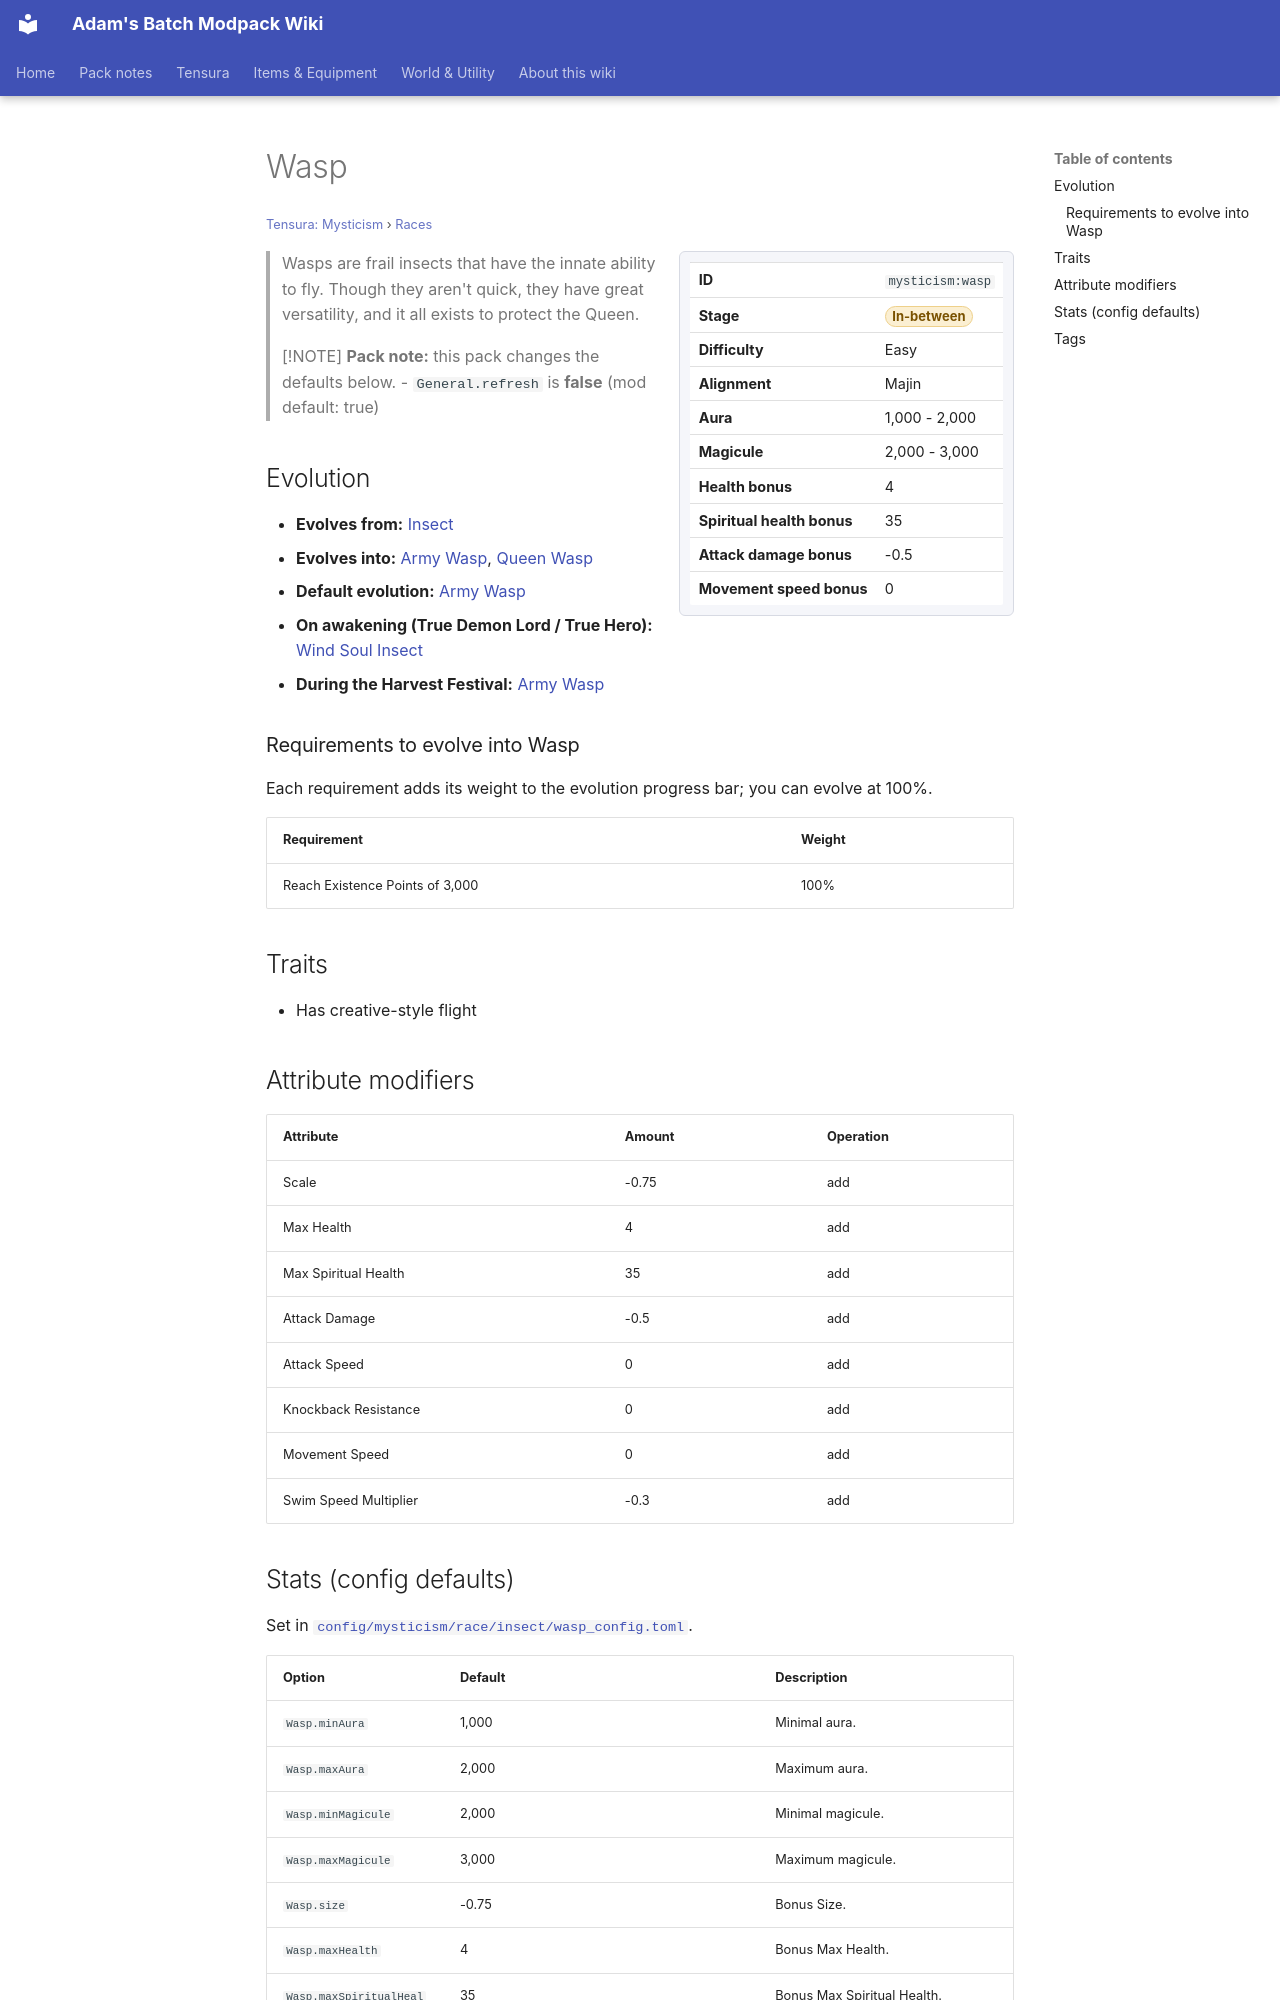

repository: Proteus-Nell/Adams-Batch-MC-Modpack-Wiki · page: tensura-mysticism/races/wasp/index.html · generator: mkdocs

# Wasp

<small>[Tensura: Mysticism](../index.md) &rsaquo; [Races](index.md)</small>

<div class="infobox" markdown>

| | |
|---|---|
| **ID** | `mysticism:wasp` |
| **Stage** | <span class="stage stage-in-between">In-between</span> |
| **Difficulty** | Easy |
| **Alignment** | Majin |
| **Aura** | 1,000 - 2,000 |
| **Magicule** | 2,000 - 3,000 |
| **Health bonus** | 4 |
| **Spiritual health bonus** | 35 |
| **Attack damage bonus** | -0.5 |
| **Movement speed bonus** | 0 |

</div>

> Wasps are frail insects that have the innate ability to fly. Though they aren't quick, they have great versatility, and it all exists to protect the Queen.

> [!NOTE]
> **Pack note:** this pack changes the defaults below.
> - `General.refresh` is **false** (mod default: true)

## Evolution

- **Evolves from:** [Insect](insect.md)
- **Evolves into:** [Army Wasp](army-wasp.md), [Queen Wasp](queen-wasp.md)
- **Default evolution:** [Army Wasp](army-wasp.md)
- **On awakening (True Demon Lord / True Hero):** [Wind Soul Insect](wind-soul-insect.md)
- **During the Harvest Festival:** [Army Wasp](army-wasp.md)

### Requirements to evolve into Wasp

Each requirement adds its weight to the evolution progress bar; you can evolve at 100%.

| Requirement | Weight |
|---|---|
| Reach Existence Points of 3,000 | 100% |

## Traits

- Has creative-style flight

## Attribute modifiers

| Attribute | Amount | Operation |
|---|---|---|
| Scale | -0.75 | add |
| Max Health | 4 | add |
| Max Spiritual Health | 35 | add |
| Attack Damage | -0.5 | add |
| Attack Speed | 0 | add |
| Knockback Resistance | 0 | add |
| Movement Speed | 0 | add |
| Swim Speed Multiplier | -0.3 | add |
